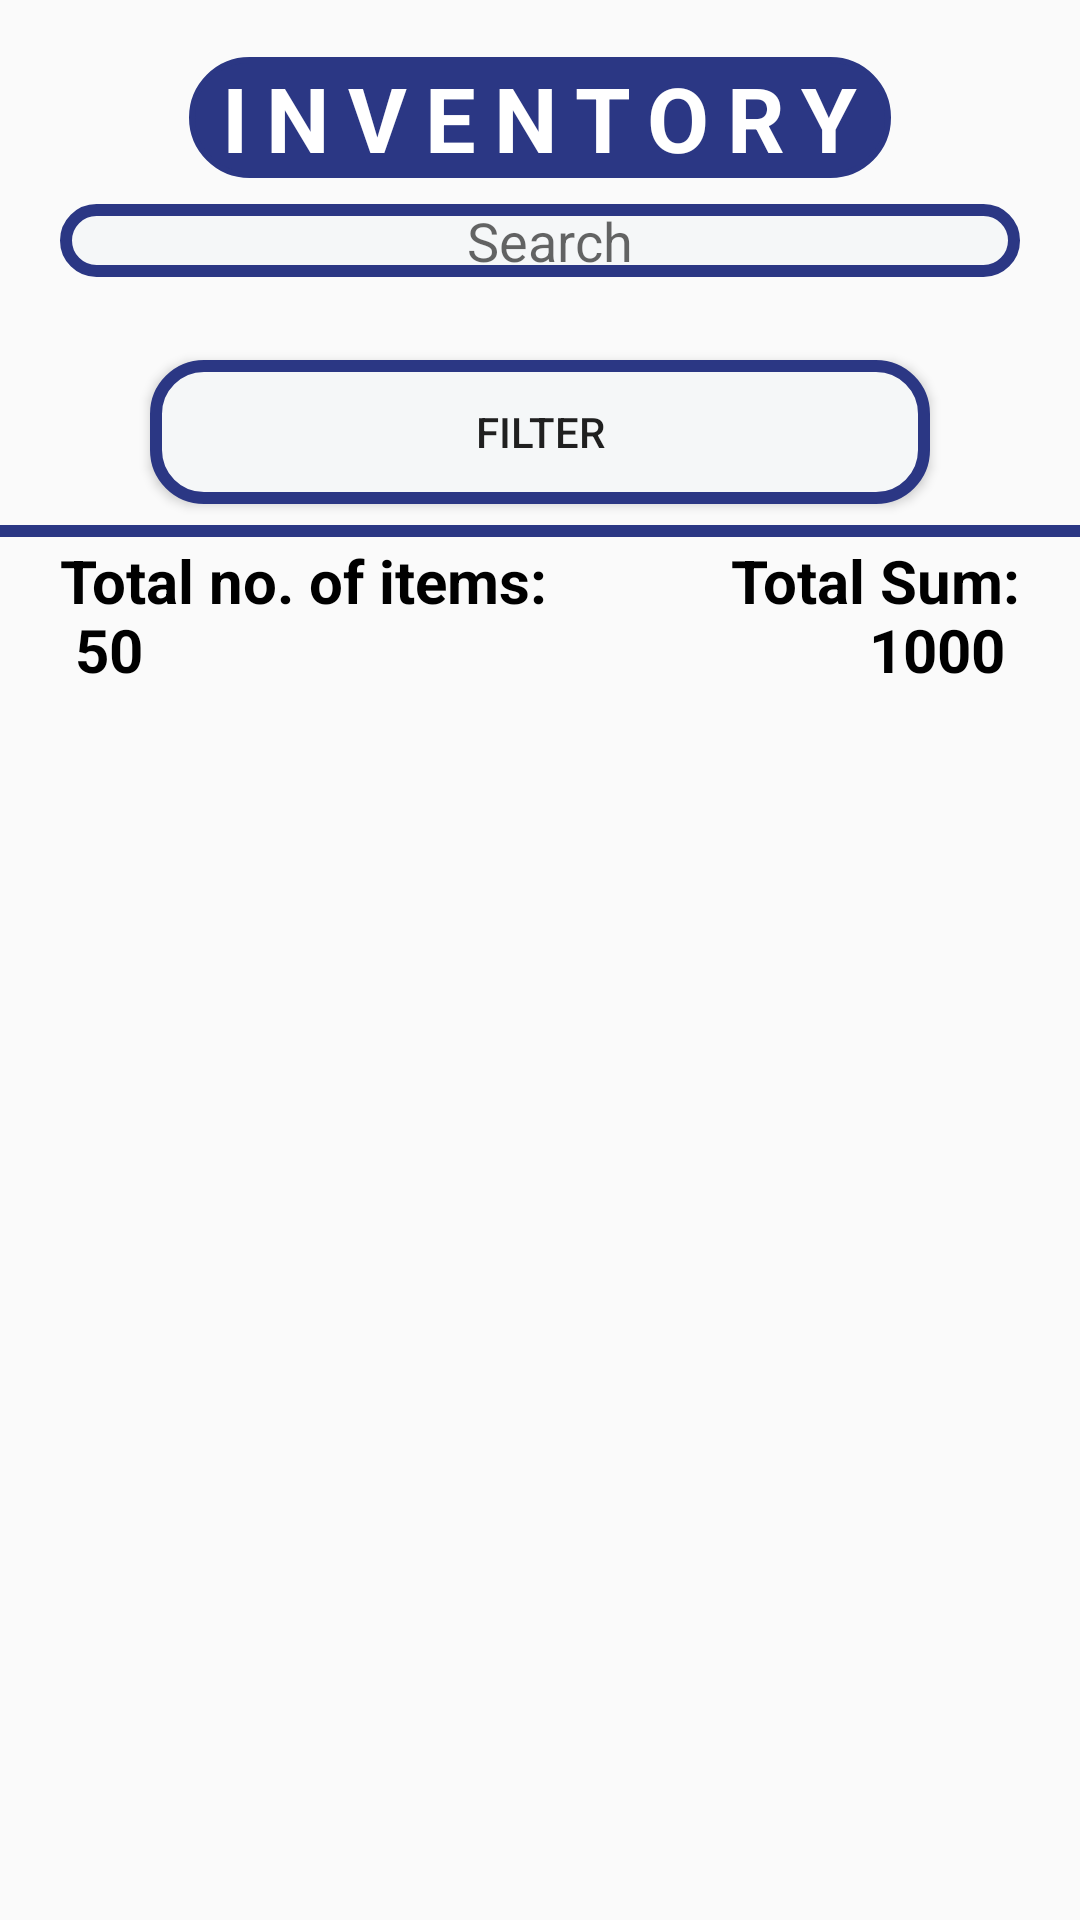

Layout XML and referenced resources for this Android screen:
<!-- AndroidManifest.xml: application theme Theme.POSandInventorySystem -->
<!-- res/layout/activity_inventory.xml -->
<?xml version="1.0" encoding="utf-8"?>
<androidx.constraintlayout.widget.ConstraintLayout xmlns:android="http://schemas.android.com/apk/res/android"
    xmlns:app="http://schemas.android.com/apk/res-auto"
    xmlns:tools="http://schemas.android.com/tools"
    android:layout_width="match_parent"
    android:layout_height="match_parent"
    tools:context=".Inventory"
    android:background="@drawable/allbg">

    <TextView
        android:id="@+id/txtInventory"
        android:layout_width="wrap_content"
        android:layout_height="wrap_content"
        android:layout_marginTop="20dp"
        android:layout_marginBottom="10dp"
        android:background="@drawable/textview_background"
        android:letterSpacing="0.2"
        android:text="INVENTORY"
        android:textColor="@color/headcolor"
        android:textSize="30sp"
        android:textStyle="bold"
        app:layout_constraintBottom_toTopOf="@+id/searchEditText"
        app:layout_constraintEnd_toEndOf="parent"
        app:layout_constraintStart_toStartOf="parent"
        app:layout_constraintTop_toTopOf="parent" />


    <View
        android:id="@+id/viewIn"
        android:layout_width="match_parent"
        app:layout_constraintStart_toStartOf="parent"
        app:layout_constraintEnd_toEndOf="parent"
        app:layout_constraintTop_toTopOf="parent"
        android:layout_height="4dp"
        android:background="#2B3784"
        android:layout_marginTop="175dp"/>

    <TextView
        android:id="@+id/txtTotalNo"
        android:layout_width="wrap_content"
        android:layout_height="wrap_content"
        android:layout_marginStart="20dp"
        android:layout_marginTop="180dp"
        android:text="Total no. of items:"
        android:textColor="@color/black"
        android:textSize="20sp"
        android:textStyle="bold"
        app:layout_constraintStart_toStartOf="parent"
        app:layout_constraintTop_toTopOf="parent" />

    <TextView
        android:id="@+id/txtNumberOfItems"
        android:layout_width="wrap_content"
        android:layout_height="wrap_content"
        android:layout_marginStart="25dp"
        android:layout_marginTop="203dp"
        android:text="50"
        android:textColor="@color/black"
        android:textSize="20sp"
        android:textStyle="bold"
        app:layout_constraintStart_toStartOf="parent"
        app:layout_constraintTop_toTopOf="parent" />


    <TextView
        android:id="@+id/txtTotalSum"
        android:layout_width="wrap_content"
        android:layout_height="wrap_content"
        android:layout_marginEnd="20dp"
        android:layout_marginTop="180dp"
        android:text="Total Sum:"
        android:textColor="@color/black"
        android:textSize="20sp"
        android:textStyle="bold"
        app:layout_constraintTop_toTopOf="parent"
        app:layout_constraintEnd_toEndOf="parent"/>

    <TextView
        android:id="@+id/txtSumOfItems"
        android:layout_width="wrap_content"
        android:layout_height="wrap_content"
        android:layout_marginEnd="25dp"
        android:layout_marginTop="203dp"
        android:text="1000"
        android:textColor="@color/black"
        android:textSize="20sp"
        android:textStyle="bold"
        app:layout_constraintEnd_toEndOf="parent"
        app:layout_constraintTop_toTopOf="parent" />

    <EditText
        android:id="@+id/searchEditText"
        android:layout_width="match_parent"
        android:layout_height="wrap_content"
        android:layout_marginTop="68dp"
        android:layout_marginEnd="20dp"
        android:layout_marginStart="20dp"
        android:drawableLeft="@drawable/icons8search_48"
        android:hint="Search"
        android:textAlignment="center"
        android:drawableTint="#2B3784"
        android:paddingLeft="6dp"
        android:background="@drawable/home_btn_border"
        app:layout_constraintStart_toStartOf="parent"
        app:layout_constraintEnd_toEndOf="parent"
        app:layout_constraintTop_toTopOf="parent" />

    <Button
        android:id="@+id/btnFilter"
        android:layout_width="match_parent"
        android:layout_height="wrap_content"
        android:layout_marginTop="120dp"
        android:layout_marginEnd="50dp"
        android:layout_marginStart="50dp"
        android:text="Filter"
        android:background="@drawable/home_btn_border"
        app:layout_constraintStart_toStartOf="parent"
        app:layout_constraintEnd_toEndOf="parent"
        app:layout_constraintTop_toTopOf="parent" />


    <ListView
        android:id="@+id/firstListView"
        android:layout_width="match_parent"
        android:layout_height="525dp"
        android:layout_marginTop="208dp"
        app:layout_constraintBottom_toBottomOf="parent"
        app:layout_constraintEnd_toEndOf="parent"
        app:layout_constraintHorizontal_bias="1.0"
        app:layout_constraintStart_toStartOf="parent"
        app:layout_constraintTop_toTopOf="parent"
        app:layout_constraintVertical_bias="1.0" />


</androidx.constraintlayout.widget.ConstraintLayout>
<!-- resources referenced by this layout -->
<resources>
  <color name="black">#FF000000</color>
  <color name="headcolor">#FFFFFFFF</color>
  <!-- drawable home_btn_border (drawable) -->
  <layer-list xmlns:android="http://schemas.android.com/apk/res/android">
      
      <item>
          <shape android:shape="rectangle">
              <solid android:color="#F5F7F8" /> 
              <stroke
                  android:width="4dp"
                  android:color="#2B3784" />
              <corners android:radius="16dp" />
          </shape>
      </item>
  </layer-list>
  <!-- drawable textview_background (drawable) -->
  <?xml version="1.0" encoding="utf-8"?>
  <shape xmlns:android="http://schemas.android.com/apk/res/android"
      android:shape="rectangle">
      <solid android:color="#2B3784"  /> 
      <stroke
          android:width="2dp"
          android:color="#2B3784" /> 
      <corners android:radius="20dp" /> 
      <padding android:left="8dp" android:right="8dp"></padding>
  </shape>
  <style name="Theme.POSandInventorySystem" parent="Theme.AppCompat.DayNight.NoActionBar">
          
          <item name="android:statusBarColor">@color/barbg</item>
  
          <item name="colorPrimary">@color/purple_500</item>
          <item name="colorPrimaryVariant">@color/purple_700</item>
          <item name="colorOnPrimary">@color/white</item>
          
          <item name="colorSecondary">@color/teal_200</item>
          <item name="colorSecondaryVariant">@color/teal_700</item>
          <item name="colorOnSecondary">@color/black</item>
          
          
          
      </style>
  <color name="barbg">#97BCFB</color>
  <color name="purple_500">#FF6200EE</color>
  <color name="purple_700">#FF3700B3</color>
  <color name="white">#FFFFFFFF</color>
  <color name="teal_200">#FF03DAC5</color>
  <color name="teal_700">#FF018786</color>
</resources>
